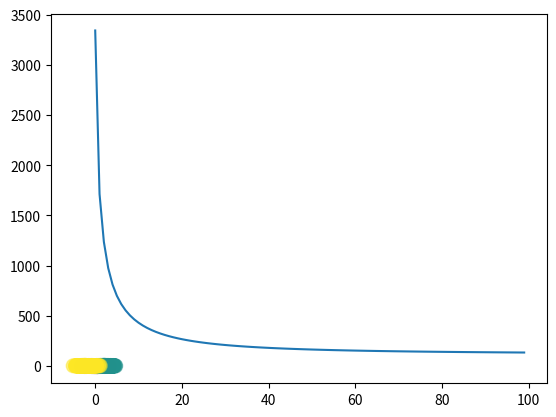

The matplotlib source for this figure:
import numpy as np
import matplotlib.pyplot as plt


def sigmoid(x):
    return 1 / (1 + np.exp(-x))

def softmax(A):
    expA = np.exp(A)
    return expA / expA.sum(axis=1, keepdims=True)

# a 3 x 4 x 3 network example
s = 5 # five samples
n = 3 # three features per sample
d = 4 # four nodes in the hidden layer
c = 3 # three classes to predict

X = np.random.randn(s, n)

W = np.random.randn(n, d)
b = np.random.randn(d)

Z = X.dot(W) + b
A = sigmoid(Z)

W2 = np.random.randn(d, c)
b2 = np.random.randn(c)

Z2 = A.dot(W2) + b2
Y = softmax(Z2)



np.random.seed(1)

# generate three Gaussian clouds each holding 500 points
X1 = np.random.randn(500, 2) + np.array([0, -2])
X2 = np.random.randn(500, 2) + np.array([2, 2])
X3 = np.random.randn(500, 2) + np.array([-2, 2])

# put them all in a big matrix
X = np.vstack([X1, X2, X3])

# generate the one-hot-encodings
labels = np.array([0]*500 + [1]*500 + [2]*500)
T = np.zeros((1500, 3))
for i in range(1500):
    T[i, labels[i]] = 1

# visualize the data
plt.scatter(X[:,0], X[:,1], c=labels, s=100, alpha=0.5)
plt.show()

samples = X.shape[0] # 1500 samples
features = X.shape[1] # 2 features
hidden_nodes = 5
classes = 3

# randomly initialize weights
W1 = np.random.randn(features, hidden_nodes)
b1 = np.random.randn(hidden_nodes)
W2 = np.random.randn(hidden_nodes, classes)
b2 = np.random.randn(classes)

alpha = 10e-6
costs = []
for epoch in range(10000):
    # forward pass
    A = sigmoid(X.dot(W1) + b1) # A = sigma(Z)
    Y = softmax(A.dot(W2) + b2) # Y = softmax(Z2)

    # backward pass
    delta2 = Y - T
    delta1 = (delta2).dot(W2.T) * A * (1 - A)

    W2 -= alpha * A.T.dot(delta2)
    b2 -= alpha * (delta2).sum(axis=0)

    W1 -= alpha * X.T.dot(delta1)
    b1 -= alpha * (delta1).sum(axis=0)

    # save loss function values across training iterations
    if epoch % 100 == 0:
        loss = np.sum(-T * np.log(Y))
        print('Loss function value: ', loss)
        costs.append(loss)

plt.plot(costs)
plt.show()